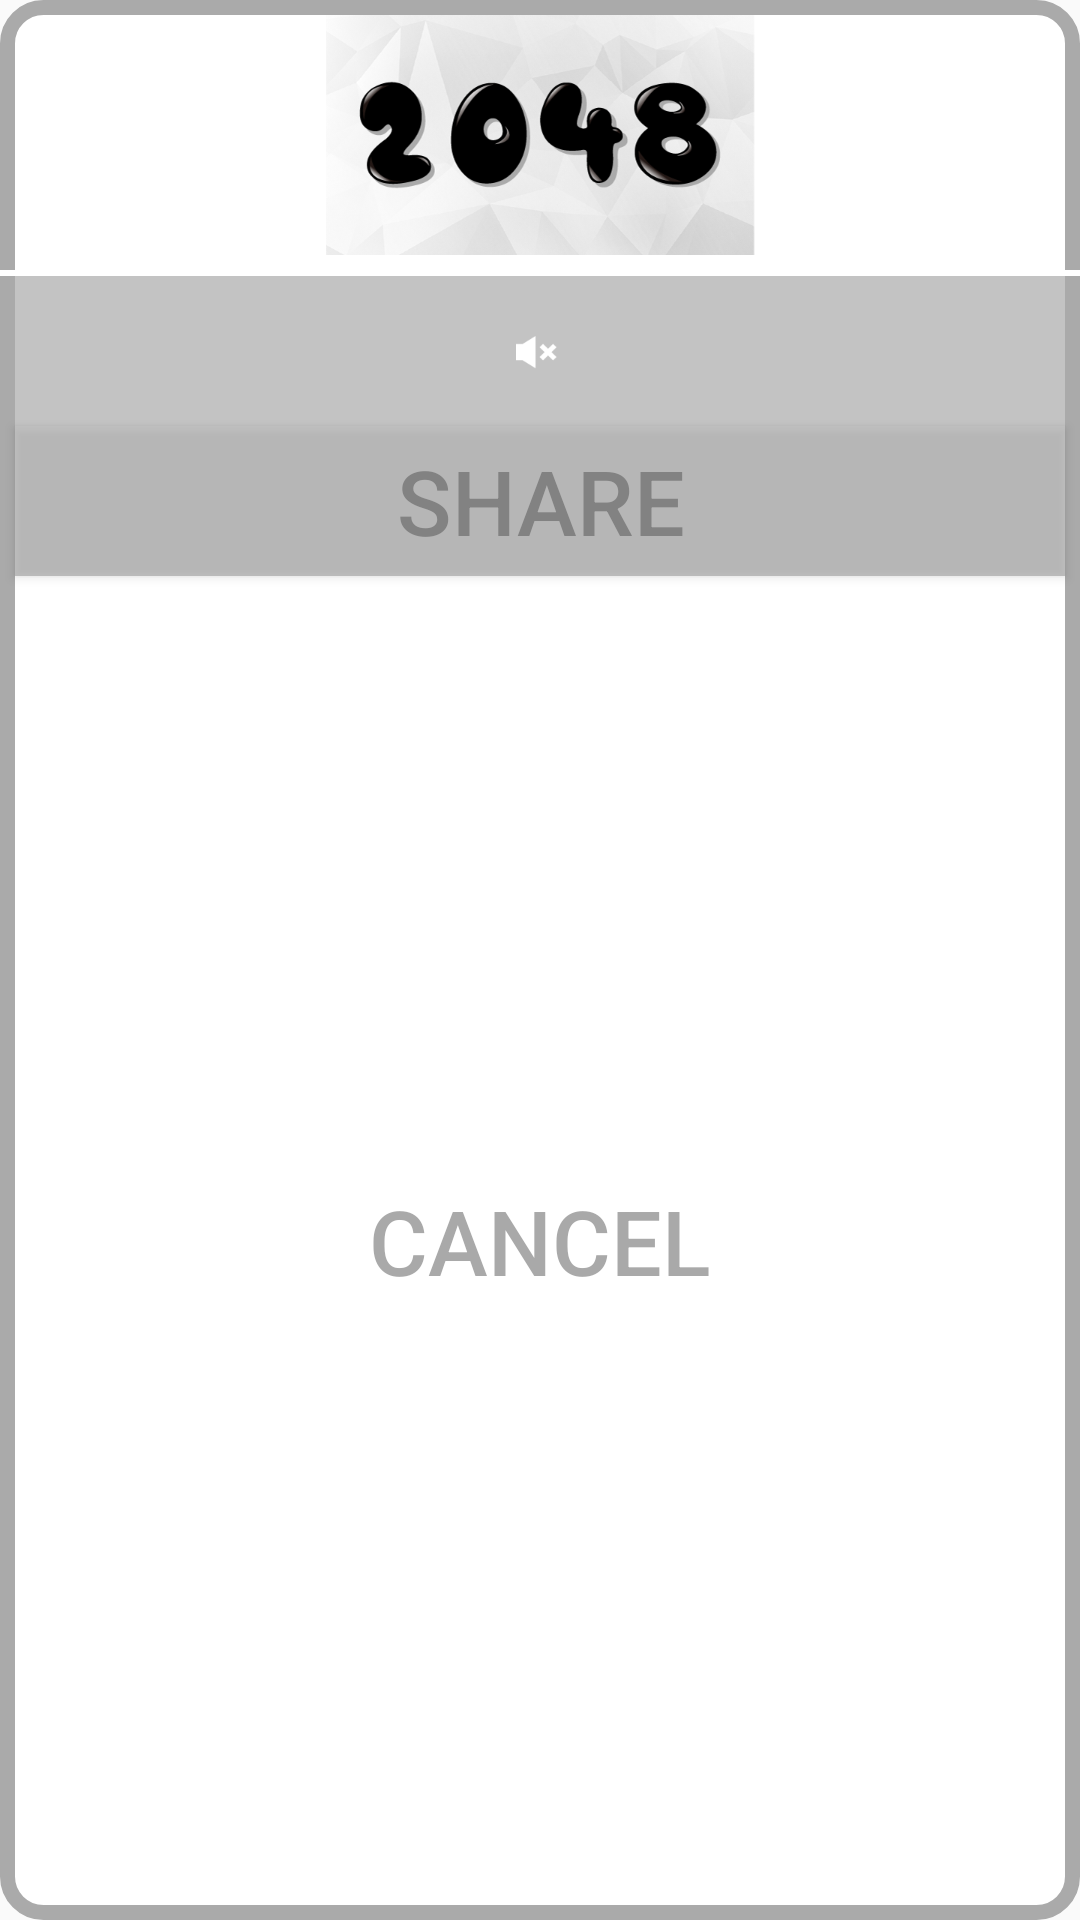

Layout XML and referenced resources for this Android screen:
<!-- AndroidManifest.xml: application theme GenerateActivityTheme -->
<!-- res/layout/setting_dialog_layout.xml -->
<?xml version="1.0" encoding="utf-8"?>
<RelativeLayout xmlns:android="http://schemas.android.com/apk/res/android"
    android:orientation="vertical"
    android:background="@drawable/bg_round_rectangle_stroke"
    android:layout_width="@dimen/ask_dialog_width"
    android:layout_height="@dimen/ask_dialog_height">
    <ImageView
        android:src="@mipmap/game_name"
        android:layout_margin="5dp"
        android:id="@+id/header_image"
        android:layout_width="match_parent"
        android:layout_height="wrap_content" />
    <ImageView
        android:id="@+id/header_line"
        android:layout_below="@+id/header_image"
        android:background="@android:color/white"
        android:layout_width="match_parent"
        android:layout_height="2dp" />
    <LinearLayout
        android:id="@+id/settings_dialog_container"
        android:layout_below="@+id/header_line"
        android:orientation="vertical"
        android:layout_width="match_parent"
        android:layout_height="match_parent">
        <ImageButton
            style="@style/choice_mode_button_style"
            android:id="@+id/button_sound_switch"
            android:src="@mipmap/game_sound_off_focus"
            android:layout_width="match_parent"
            android:layout_height="50dp" />
        <Button
            style="@style/choice_mode_button_style"
            android:id="@+id/button_share"
            android:text="@string/game_share"
            android:layout_width="match_parent"
            android:layout_height="50dp" />
        <Button
            style="@style/choice_mode_button_style_bottom"
            android:id="@+id/button_cancel"
            android:text="@string/cancel"
            android:layout_marginBottom="5dp"
            android:layout_width="match_parent"
            android:layout_height="match_parent" />
    </LinearLayout>

</RelativeLayout>
<!-- resources referenced by this layout -->
<resources>
  <dimen name="ask_dialog_height">200dp</dimen>
  <dimen name="ask_dialog_width">400dp</dimen>
  <!-- drawable bg_round_rectangle_stroke (drawable) -->
  <?xml version="1.0" encoding="utf-8"?>
  <shape xmlns:android="http://schemas.android.com/apk/res/android">
      <corners android:radius="12dp" />
      <solid android:color="@android:color/white"/>
      <stroke android:color="@android:color/darker_gray"
          android:width="5dp" />
  </shape>
  <string name="cancel">Cancel</string>
  <string name="game_share">Share</string>
  <style name="choice_mode_button_style">
          <item name="android:shadowColor">@color/bg_game_settings</item>
          <item name="android:textSize">30sp</item>
          <item name="android:textColor">@color/gray_stoke</item>
          <item name="android:layout_marginLeft">5dp</item>
          <item name="android:layout_marginRight">5dp</item>
          <item name="android:background">@drawable/bg_selector_focus</item>
      </style>
  <style name="choice_mode_button_style_bottom">
          <item name="android:shadowColor">@color/bg_game_settings</item>
          <item name="android:textSize">30sp</item>
          <item name="android:textColor">@color/gray_stoke</item>
          <item name="android:layout_marginLeft">5dp</item>
          <item name="android:layout_marginRight">5dp</item>
          <item name="android:background">@drawable/bg_selector_forcus_edge_bottom</item>
      </style>
  <style name="GenerateActivityTheme" parent="AppTheme">
          
          <item name="android:activityOpenEnterAnimation">@anim/anim_right_in</item>
          <item name="android:activityOpenExitAnimation">@anim/anim_left_out</item>
          <item name="android:activityCloseEnterAnimation">@anim/anim_right_in</item>
          <item name="android:activityCloseExitAnimation">@anim/anim_left_out</item>
      </style>
  <color name="bg_game_settings">#878787</color>
  <color name="gray_stoke">#76454545</color>
  <!-- drawable bg_selector_focus (drawable) -->
  <?xml version="1.0" encoding="utf-8"?>
  <selector xmlns:android="http://schemas.android.com/apk/res/android">
        <item android:state_focused="true"
              android:drawable="@drawable/bg_focus_button" /> 
        <item android:state_pressed="true"
              android:drawable="@drawable/bg_focus_button" /> 
        <item android:state_focused="false"
        	    android:drawable="@drawable/bg_default_button" /> 
  </selector>
  <style name="AppTheme" parent="Theme.AppCompat.DayNight.NoActionBar">
          
          <item name="colorPrimary">@color/colorPrimary</item>
          <item name="colorPrimaryDark">@color/colorPrimaryDark</item>
          <item name="colorAccent">@color/colorAccent</item>
      </style>
  <!-- drawable bg_focus_button (drawable) -->
  <?xml version="1.0" encoding="utf-8"?>
  <shape xmlns:android="http://schemas.android.com/apk/res/android">
  <corners android:radius="0dp" />
  <solid android:color="@color/blue_number2"/>
  </shape>
  <!-- drawable bg_default_button (drawable) -->
  <?xml version="1.0" encoding="utf-8"?>
  <shape xmlns:android="http://schemas.android.com/apk/res/android">
      <corners android:radius="0dp" />
      <solid android:color="@color/half_transparency_wihte"/>
  </shape>
  <!-- drawable bg_default_button_edge_bottom (drawable) -->
  <?xml version="1.0" encoding="utf-8"?>
  <layer-list xmlns:android="http://schemas.android.com/apk/res/android">
  
      
      
      
      
      
  
  </layer-list>
  <color name="colorPrimary">#3F51B5</color>
  <color name="colorPrimaryDark">#303F9F</color>
  <color name="colorAccent">#FF4081</color>
  <color name="blue_number2">#425992</color>
  <color name="half_transparency_wihte">#a0a0a0a0</color>
</resources>
